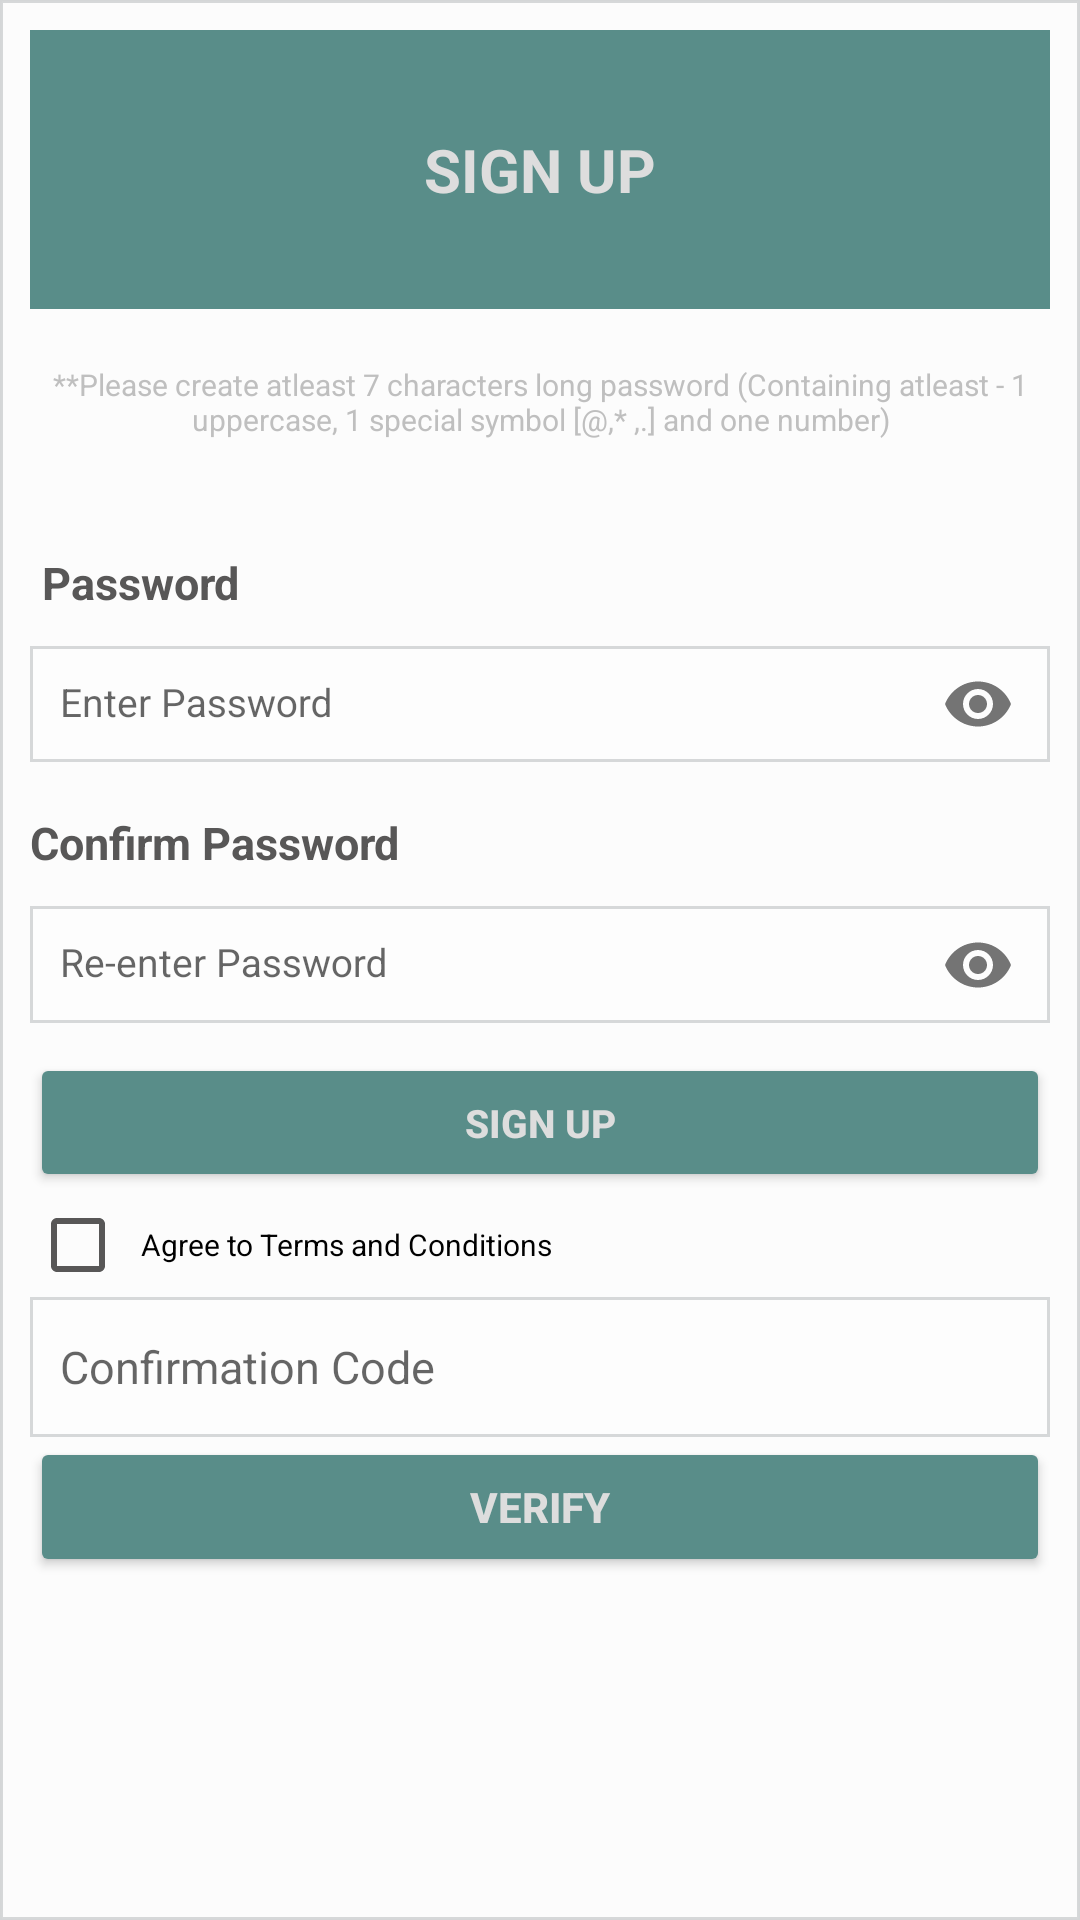

Write the Android layout XML for this screen, with the resource values it uses.
<!-- AndroidManifest.xml: application theme Theme.AppCompat.Light.NoActionBar -->
<!-- res/layout/activity_organization_sign_up.xml -->
<?xml version="1.0" encoding="utf-8"?>
<LinearLayout xmlns:android="http://schemas.android.com/apk/res/android"
xmlns:app="http://schemas.android.com/apk/res-auto"
xmlns:tools="http://schemas.android.com/tools"
android:layout_width="match_parent"
android:layout_height="match_parent"
android:orientation="vertical"
android:weightSum="100"
android:background="@drawable/border"
android:layout_marginHorizontal="30dp"

tools:context=".authentication.OrganizationSignUp">


    <TextView
        android:id="@+id/signup_title"
        android:layout_width="match_parent"
        android:layout_height="0dp"
        android:layout_weight="15"
        android:background="@color/theme_pastel"
        android:gravity="center"
        android:text="SIGN UP"
        android:textColor="@color/light_white"
        android:textSize="20dp"
        android:textStyle="bold" />



<LinearLayout
    android:layout_width="match_parent"
    android:layout_height="0dp"
    android:orientation="vertical"
    android:weightSum="100"
    android:gravity="center"
    android:layout_weight="40"
    >

    <TextView
        android:id="@+id/strongPassMsg"
        android:layout_width="match_parent"
        android:layout_height="0dp"
        android:layout_weight="17"
android:paddingHorizontal="5dp"
        android:gravity="center"
        android:text="**Please create atleast 7 characters long password (Containing atleast - 1 uppercase, 1 special symbol [@,* ,.] and one number)"
        android:textColor="@color/grey"
        android:textSize="10dp"
        />
    <TextView
        android:id="@+id/password"
        android:layout_width="match_parent"
        android:layout_height="0dp"
        android:text="Password"
        android:layout_weight="20"
        android:paddingHorizontal="4dp"
        android:textColor="@color/my_dark_grey"
        android:textSize="15dp"
        android:gravity="bottom"
        android:textStyle="bold" />

    <com.google.android.material.textfield.TextInputLayout
        android:id="@+id/etPasswordLayout"
        android:layout_width="match_parent"
        android:layout_height="0dp"
        android:layout_weight="20"

        app:passwordToggleEnabled="true"
        android:hint="Enter Password"
        >

        <com.google.android.material.textfield.TextInputEditText
            android:id="@+id/etPass"
            android:layout_width="match_parent"
            android:layout_height="match_parent"
            android:inputType="textPassword"
            android:textSize="13dp"
            android:gravity="center_vertical"
            android:background="@drawable/border"
            />
    </com.google.android.material.textfield.TextInputLayout>



    <TextView
        android:id="@+id/RepeatPass"
        android:layout_width="match_parent"
        android:layout_height="0dp"
        android:text="Confirm Password"
        android:layout_weight="15"
        android:textColor="@color/my_dark_grey"
        android:textSize="15dp"
        android:gravity="bottom"
        android:textStyle="bold" />

    <com.google.android.material.textfield.TextInputLayout
        android:id="@+id/etConfirmPasswordLayout"
        android:layout_width="match_parent"
        android:layout_height="0dp"
        android:layout_weight="20"
        app:passwordToggleEnabled="true"

        android:hint="Re-enter Password"
        >

        <com.google.android.material.textfield.TextInputEditText
            android:id="@+id/etRepeatPass"
            android:layout_width="match_parent"
            android:layout_height="match_parent"
            android:inputType="textPassword"
            android:textSize="13dp"
            android:gravity="center_vertical"

            android:background="@drawable/border"
            />
    </com.google.android.material.textfield.TextInputLayout>


</LinearLayout>



<LinearLayout
    android:layout_width="match_parent"
    android:layout_height="0dp"
    android:orientation="vertical"
    android:weightSum="100"
    android:gravity="top"
    android:layout_weight="30">
    <Button
        android:id="@+id/btnSignUp"
        android:layout_width="match_parent"
        android:layout_height="0dp"
        android:layout_weight="25"
        android:text="SIGN UP"
        android:textSize="13dp"
        android:theme="@style/MyButtonPastelStyle"
        android:textStyle="bold"
        android:layout_gravity="center"/>
    <TextView
        android:layout_width="match_parent"
        android:layout_height="0dp"
        android:layout_weight="2">
    </TextView>
    <CheckBox
        android:id="@+id/cbAgree"
        android:layout_width="match_parent"
        android:layout_height="0dp"
        android:layout_weight="15"
        android:layout_gravity="center_vertical"
        android:paddingLeft="0dp"
        android:textSize="10dp"
        android:buttonTint="@color/my_dark_grey"

        android:paddingStart="5dp"
        android:text="Agree to Terms and Conditions"
        />
    <TextView
        android:layout_width="match_parent"
        android:layout_height="0dp"
        android:layout_weight="2">
    </TextView>
    <EditText
        android:id="@+id/etConfCode"
        android:layout_height="0dp"
        android:layout_width="match_parent"
        android:layout_weight="25"
        android:ems="10"
        android:hint="Confirmation Code"
        android:textSize="15dp"
        android:inputType="number"
        android:background="@drawable/border"
        />

    <Button
        android:id="@+id/btnVerify"
        android:layout_width="match_parent"
        android:layout_height="0dp"
        android:layout_weight="25"
        android:text="Verify"
        android:theme="@style/MyButtonPastelStyle"
        android:textStyle="bold"
        />
</LinearLayout>

</LinearLayout>
<!-- resources referenced by this layout -->
<resources>
  <color name="grey">#bfbfbf</color>
  <color name="light_white">#DDDDDD</color>
  <color name="my_dark_grey">#585757</color>
  <color name="theme_pastel">#598D89</color>
  <!-- drawable border (drawable) -->
  <?xml version="1.0" encoding="utf-8"?>
  <shape xmlns:android="http://schemas.android.com/apk/res/android" android:shape="rectangle" >
      <solid android:color="#80FFFFFF" />
      <stroke android:width="1dip" android:color="#27011019"/>
      <padding android:bottom="10dp" android:left="10dp" android:right="10dp" android:top="10dp"/>
  </shape>
  <style name="MyButtonPastelStyle" parent="Widget.AppCompat.Button">
          <item name="android:backgroundTint">@color/theme_pastel</item> 
          <item name="android:textColor">@color/light_white</item> 
      </style>
</resources>
